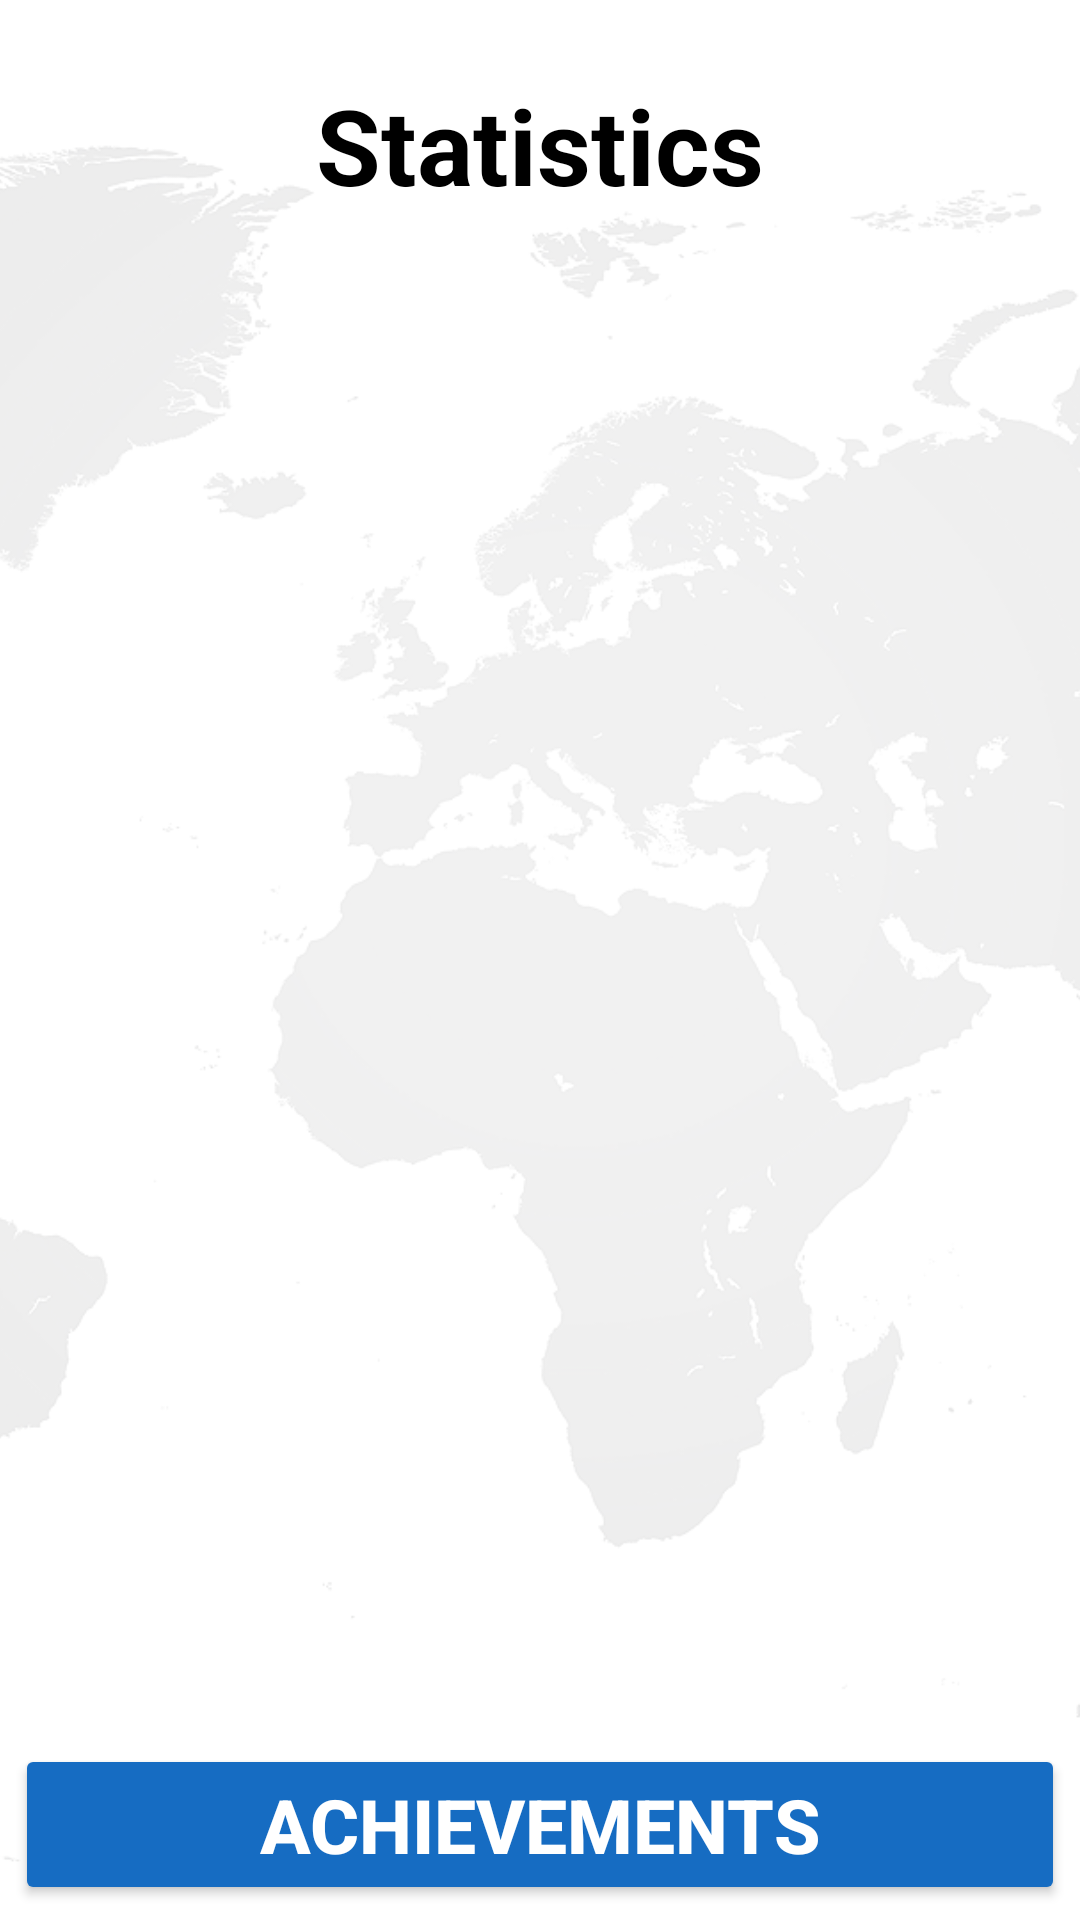

Layout XML and referenced resources for this Android screen:
<!-- AndroidManifest.xml: application theme Theme.Flags -->
<!-- res/layout/activity_statistics.xml -->
<?xml version="1.0" encoding="utf-8"?>
<androidx.constraintlayout.widget.ConstraintLayout xmlns:android="http://schemas.android.com/apk/res/android"
    xmlns:app="http://schemas.android.com/apk/res-auto"
    xmlns:tools="http://schemas.android.com/tools"
    android:layout_width="match_parent"
    android:layout_height="match_parent"
    android:background="?attr/colorSurface"
    tools:context=".SettingsActivity">

    <ImageView
        android:id="@+id/imageView2"
        android:layout_width="match_parent"
        android:layout_height="match_parent"
        android:contentDescription="@string/BackgroundContentDescription"
        android:scaleType="centerCrop"
        android:src="@drawable/world_map"
        app:layout_constraintBottom_toBottomOf="parent"
        app:layout_constraintEnd_toEndOf="parent"
        app:layout_constraintStart_toStartOf="parent"
        app:layout_constraintTop_toTopOf="parent" />

    <TextView
        android:id="@+id/textView3"
        android:layout_width="wrap_content"
        android:layout_height="wrap_content"
        android:layout_marginTop="25dp"
        android:text="Statistics"
        android:textAlignment="center"
        android:textColor="?attr/colorOnSurface"
        android:textSize="35sp"
        android:textStyle="bold"
        app:layout_constraintEnd_toEndOf="parent"
        app:layout_constraintStart_toStartOf="parent"
        app:layout_constraintTop_toTopOf="parent" />

    <androidx.recyclerview.widget.RecyclerView
        android:id="@+id/rvStatistics"
        android:layout_width="0dp"
        android:layout_height="0dp"
        android:layout_marginStart="50dp"
        android:layout_marginTop="25dp"
        android:layout_marginEnd="50dp"
        android:layout_marginBottom="25dp"
        app:layout_constraintBottom_toTopOf="@+id/btnAchievements"
        app:layout_constraintEnd_toEndOf="parent"
        app:layout_constraintStart_toStartOf="@+id/imageView2"
        app:layout_constraintTop_toBottomOf="@+id/textView3" />

    <Button
        android:id="@+id/btnAchievements"
        android:layout_width="wrap_content"
        android:layout_height="wrap_content"
        android:layout_margin="5dp"
        android:layout_marginBottom="25dp"
        android:backgroundTint="?attr/colorPrimary"
        android:minWidth="350dp"
        android:padding="10dp"
        android:text="@string/btnAchievements"
        android:textAlignment="center"
        android:textColor="?attr/colorOnPrimary"
        android:textSize="25sp"
        android:textStyle="bold"
        app:layout_constraintBottom_toBottomOf="@+id/imageView2"
        app:layout_constraintEnd_toEndOf="parent"
        app:layout_constraintHorizontal_bias="0.491"
        app:layout_constraintStart_toStartOf="parent"
        app:strokeColor="?attr/colorPrimaryVariant"
        app:strokeWidth="2dp" />

</androidx.constraintlayout.widget.ConstraintLayout>
<!-- resources referenced by this layout -->
<resources>
  <!-- drawable world_map: png bitmap (drawable-night, 372152 bytes) -->
  <string name="BackgroundContentDescription">A background image of the world map</string>
  <string name="btnAchievements">Achievements</string>
  <style name="Theme.Flags" parent="Theme.MaterialComponents.DayNight.NoActionBar">
          
          <item name="android:windowFullscreen">true</item>
          <item name="colorPrimary">@color/primaryColor</item>
          <item name="colorPrimaryVariant">@color/primaryDarkColor</item>
          <item name="colorOnPrimary">@color/primaryTextColor</item>
          <item name="colorSecondary">@color/black</item>
          <item name="colorSecondaryVariant">@color/primaryLightColor</item>
          <item name="colorOnSurface">@color/black</item>
          <item name="colorTertiary">@color/gray</item>
          <item name="colorOnTertiary">@color/gray_more</item>
      </style>
  <color name="primaryColor">#166CC2</color>
  <color name="primaryDarkColor">#004ba0</color>
  <color name="primaryTextColor">#ffffff</color>
  <color name="black">#FF000000</color>
  <color name="primaryLightColor">#63a4ff</color>
  <color name="gray">#EDEDED</color>
  <color name="gray_more">#CCCCCC</color>
</resources>
